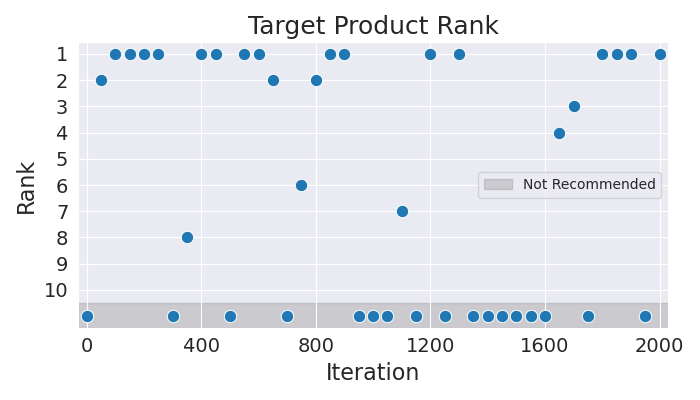

Data behind this chart, as committed beside it:
Iteration, Rank
0, 11
50, 2
100, 1
150, 1
200, 1
250, 1
300, 11
350, 8
400, 1
450, 1
500, 11
550, 1
600, 1
650, 2
700, 11
750, 6
800, 2
850, 1
900, 1
950, 11
1000, 11
1050, 11
1100, 7
1150, 11
1200, 1
1250, 11
1300, 1
1350, 11
1400, 11
1450, 11
1500, 11
1550, 11
1600, 11
1650, 4
1700, 3
1750, 11
1800, 1
1850, 1
1900, 1
1950, 11
2000, 1
